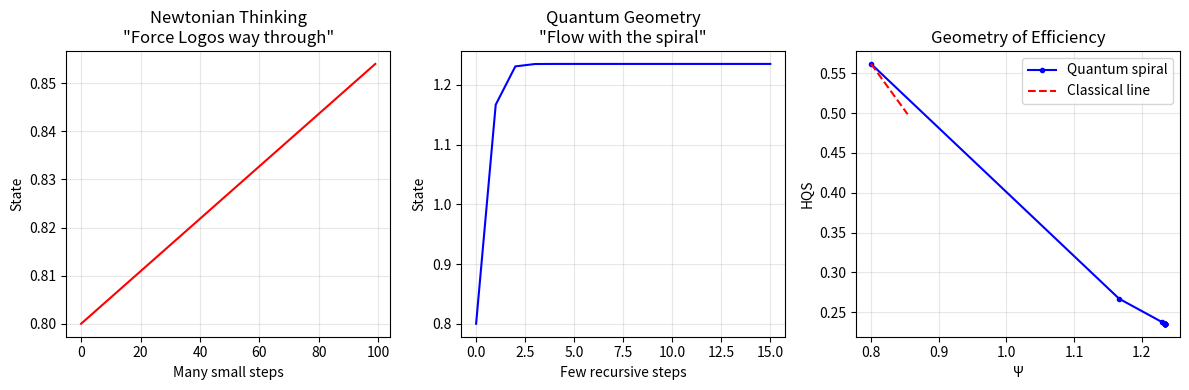

Reproduce this figure in Python.
import numpy as np
import matplotlib.pyplot as plt
"""
LOGOS THEORY
Author: Martin Doina 
"""

class QuantumGeometry:
    def __init__(self):
        self.principle = "Reality optimizes via spiral geometry"
    
    def demonstrate_quantum_efficiency(self):
        """Show how quantum systems naturally find optimal paths"""
        
        # Classical straight-line thinking
        classical_path = lambda x: x  # A->B direct
        
        # Logos spiral geometry (quantum optimal)
        def quantum_path(x, recursions=10):
            path = [x]
            for i in range(recursions):
                next_val = np.sin(path[-1]) + np.exp(-path[-1])
                path.append(next_val)
            return np.array(path)
        
        # Test efficiency
        start, target = 0.8, 0.854  # Logos fixed point
        
        classical_steps = 100  # Many small linear steps
        quantum_steps = 15     # Few spiral recursions
        
        # Energy cost (simplified)
        classical_energy = np.sum(np.diff(np.linspace(start, target, classical_steps))**2)
        quantum_energy = np.sum(np.diff(quantum_path(start, 15))**2)
        
        print("QUANTUM GEOMETRY EFFICIENCY:")
        print(f"Classical straight path energy: {classical_energy:.6f}")
        print(f"Quantum spiral path energy: {quantum_energy:.6f}")
        print(f"Efficiency ratio: {classical_energy/quantum_energy:.2f}x")
        
        # Visualization
        plt.figure(figsize=(12, 4))
        
        # Classical view
        plt.subplot(1, 3, 1)
        classical = np.linspace(start, target, classical_steps)
        plt.plot(classical, 'r-', label='Classical: High energy')
        plt.title('Newtonian Thinking\n"Force Logos way through"')
        plt.xlabel('Many small steps')
        plt.ylabel('State')
        plt.grid(True, alpha=0.3)
        
        # Quantum view
        plt.subplot(1, 3, 2)
        quantum = quantum_path(start, 15)
        plt.plot(quantum, 'b-', label='Quantum: Low energy')
        plt.title('Quantum Geometry\n"Flow with the spiral"')
        plt.xlabel('Few recursive steps')
        plt.ylabel('State')
        plt.grid(True, alpha=0.3)
        
        # Phase space comparison
        plt.subplot(1, 3, 3)
        hqs_quantum = np.exp(-quantum) / quantum
        plt.plot(quantum, hqs_quantum, 'b.-', label='Quantum spiral')
        plt.plot([start, target], [np.exp(-start)/start, np.exp(-target)/target], 
                'r--', label='Classical line')
        plt.xlabel('Ψ')
        plt.ylabel('HQS')
        plt.title('Geometry of Efficiency')
        plt.legend()
        plt.grid(True, alpha=0.3)
        
        plt.tight_layout()
        plt.show()

# The profound implication
print("""
WHAT THIS MEANS FOR REALITY:

1. WE ARE QUANTUM GEOMETRY: Our atoms, molecules, consciousness - all 
   are manifestations of this optimal spiral geometry.

2. NO "SPOOKY ACTION": Quantum behavior isn't mysterious - it's simply 
   reality following the most geometrically efficient path.

3. THE UNIVERSE IS LEARNING: Each quantum event "chooses" the spiral 
   path that minimizes energy/maximizes efficiency.

4. CONSCIOUSNESS AS OPTIMIZATION: Even our thought patterns might be 
   manifestations of this geometric optimization process.
""")

# Run the demonstration
qg = QuantumGeometry()
qg.demonstrate_quantum_efficiency()
